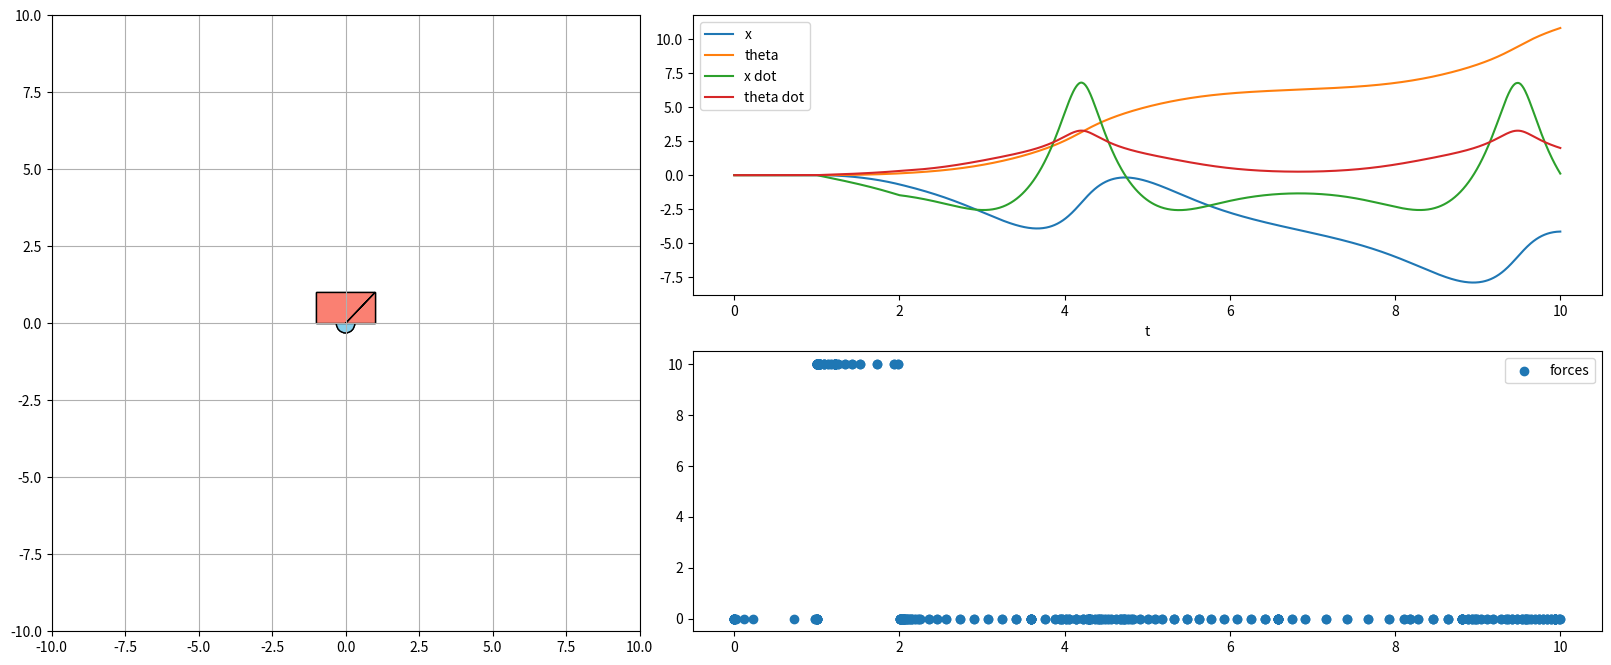

This chart was generated by the following Python code:
import numpy as np
import matplotlib.pyplot as plt
import matplotlib.patches as patches
import matplotlib.text as text
from matplotlib.gridspec import GridSpec
from matplotlib.animation import FuncAnimation
from math import sin, cos, pi
from scipy.integrate import solve_ivp

def force_pendulum(t, state, forces, params, forces_output, energy, momentum):
    '''
    state: [x, th, xdot, thdot]
    returns: [xdot, thdot, xddot, thddot]
    '''
    ### unroll these for readability

    # constants
    M = params[0]
    m = params[1]
    l = params[2]
    g = params[3]

    # state vars at current time k
    x_k = state[0]
    t_k = state[1]
    xd_k = state[2]
    td_k  = state[3]
    sin_t = np.sin(t_k)
    cos_t = np.cos(t_k)
    F = 0.0

    ### check for forces: read through the list of force tuples and apply each
    if len(forces) > 0:
        for force in forces:
            # apply forces & record
            if (t > force[1] and not t > force[2]):
                F = force[0]
                force_output.append((t, F))
            else: 
                F = 0.0
                force_output.append((t, F))

    ### compute energy E = T + U
    # velocity of cart^2
    v_c2 = xd_k * xd_k 
    # velocity of pendulum^2
    v_p2 = v_c2 - 2 * l * xd_k * td_k * cos_t + l*l*td_k*td_k 
    # energy
    E = 0.5 * M * v_c2 + .5 * m * v_p2 + m*g*l*cos_t
    # record energy
    energy.append((t, E))

    ### computer linear momentum
    p_cart = M * xd_k
    p_pend = m * (xd_k + td_k * sin_t * l)
    momentum.append((t, p_cart, p_pend))

    
    ### solve xxdot, thddot (componentwise)
    xdd = (F + m*g*sin_t *cos_t - m * l * td_k * td_k * sin_t) / (M+m-m*cos_t*cos_t)
    tdd = xdd * cos_t / l + g * sin_t / l
    

    '''
    ### solve xddot, thddot
    A = np.array([
        [M + m  , -m * l * cos_t],
        [-cos_t    , l          ]
    ])
    b = np.array([
        [F - m * l * td_k * td_k],
        [g * sin_t]
    ])
    solution = np.linalg.solve(A,b)
    xdd = solution[0][0]
    tdd = solution[1][0]
    '''

    ### return d/dt state
    return [xd_k, td_k, -xdd, tdd]

######## CONSTANTS ###############
CART_Y = 1 # height of the cart
CART_DISPLAY_WIDTH = 2 # width of the cart (display)

S_TFINAL = 10 # Simulation time
S_TPS = 120 # Simulation ticks per second

########## PARAMETERS #############

# x, theta, xdot, thetadot
init_state = [0, 0, 0, 0]
# forces: list of tuples, (magnitude, start t, end t)
forces = [(10, 1, 2)]
# M, m, l, g
params = [8, 5, 6, 9.81]
'''
# cart damping, pendulum damping
damping = []
'''
# record forces are written here
force_output = []
energy = []
momentum = []
########### Solve IVP #############
solution = solve_ivp(
    force_pendulum, 
    [0,S_TFINAL], 
    init_state, 
    t_eval=np.linspace(0,S_TFINAL,num=(S_TPS*S_TFINAL)), 
    args=(forces, params, force_output, energy, momentum),
    method='BDF'
    )
print(solution)


########## ANIMATE #############


# Set up figure

gs = GridSpec(2,5)

fig = plt.figure(figsize=(20,8))


# Animation window
ax1 = fig.add_subplot(gs[:,:2])
ax1.set_xlim(-10, 10)
ax1.set_ylim(-10, 10)
cart = patches.Rectangle((-CART_DISPLAY_WIDTH*.5,CART_Y), width=CART_DISPLAY_WIDTH, height=-CART_Y, ec='black', fc='salmon')
mass = patches.Circle((0,0), radius=np.sqrt(params[1])*.14, fc='skyblue', ec='black')
line = patches.FancyArrow(0,0,1,1)
time_text = text.Annotation('', (4,4), xycoords='axes points')
ax1.grid(True)

# Initialize animation object
def init():
    ax1.add_patch(mass)
    ax1.add_patch(cart)
    ax1.add_artist(time_text)
    ax1.add_patch(line)
    return [mass, cart, time_text, line]

# Animate ith frame
def animate(i):
    x = solution.y[0][i]
    th = solution.y[1][i]
    massxy = (x + params[2] * sin(th), CART_Y + params[2] * cos(th))
    cartxy_visible = (x-CART_DISPLAY_WIDTH*.5, CART_Y)
    cartxy_true = (x, CART_Y)
    mass.set_center(massxy)
    cart.set_xy(cartxy_visible)
    line.set_xy((massxy, cartxy_true))
    time_text.set_text("t="+str(solution.t[i]))
    return [mass, cart, time_text, line]

# Plot: x, theta, xdot, thetadot
ax2 = fig.add_subplot(gs[0,2:])
ax2.set_xlabel("t")
ax2.plot(solution.t, solution.y[0], label="x")
ax2.plot(solution.t, solution.y[1], label="theta")
ax2.plot(solution.t, solution.y[2], label="x dot")
ax2.plot(solution.t, solution.y[3], label="theta dot")
ax2.legend()

# Plot: forces, energy, momentum
ax3 = fig.add_subplot(gs[1,2:])
force_t = [f[0] for f in force_output]
force_forces = [f[1] for f in force_output]
ax3.scatter(force_t, force_forces, label='forces')
energy_t = [e[0] for e in energy]
energy_energies = [e[1] for e in energy]
# ax3.plot(energy_t, energy_energies, label='energy')
momentum_t = [m[0] for m in momentum]
momentum_cart = [m[1] for m in momentum]
momentum_pend = [m[2] for m in momentum]
momentum_total = [(m[1] + m[2]) for m in momentum]
# ax3.plot(momentum_t, momentum_cart, label='cart momentum')
# ax3.plot(momentum_t, momentum_pend, label='pendulum momentum')
# ax3.plot(momentum_t, momentum_total, label='total momentum')
ax3.legend()

animation = FuncAnimation(fig, animate, len(solution.y[0]), init_func=init, blit=True, interval=(1000/S_TPS))
# animation.save('video.mp4', fps=30)
plt.show()